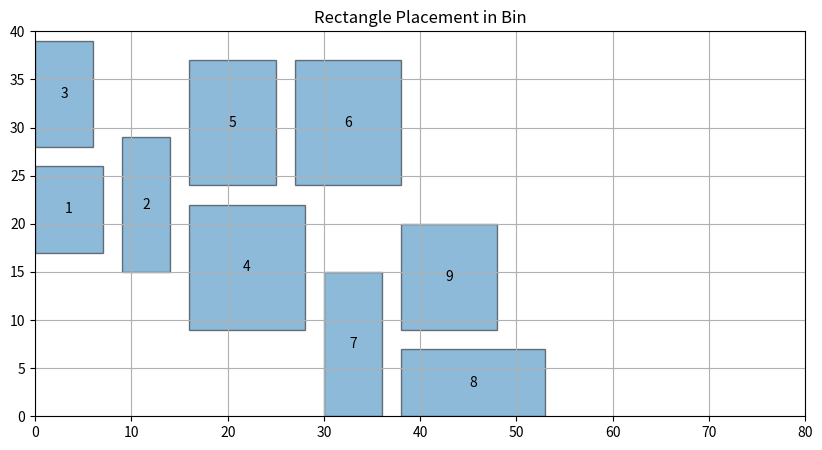

This figure's Python source:
import numpy as np
import matplotlib.pyplot as plt
import random

# Define the bin dimensions
BIN_WIDTH = 80
BIN_HEIGHT = 40

# Define the number of rectangles
NUM_RECTANGLES = 9

# Generate random rectangles
rectangles = []
for i in range(NUM_RECTANGLES):
    width = random.randint(5, 15)
    height = random.randint(5, 15)
    rectangles.append((width, height))

# Define the positions of the rectangles
positions = [(0, 0)] * NUM_RECTANGLES

# Function to check if a rectangle can be placed
def can_place(pos, rect, positions):
    x, y = pos
    w, h = rect
    # Check boundaries
    if x < 0 or y < 0 or x + w > BIN_WIDTH or y + h > BIN_HEIGHT:
        return False
    # Check for overlaps
    for (px, py), (pw, ph) in zip(positions, rectangles):
        if not (x + w + 1 < px or x > px + pw + 1 or y + h + 1 < py or y > py + ph + 1):
            return False
    return True

# Function to place rectangles
def place_rectangles():
    for i in range(NUM_RECTANGLES):
        placed = False
        for x in range(BIN_WIDTH):
            for y in range(BIN_HEIGHT):
                if can_place((x, y), rectangles[i], positions):
                    positions[i] = (x, y)
                    placed = True
                    break
            if placed:
                break

# Place rectangles
place_rectangles()

# Visualization
def plot_bin():
    plt.figure(figsize=(10, 5))
    plt.xlim(0, BIN_WIDTH)
    plt.ylim(0, BIN_HEIGHT)
    plt.gca().set_aspect('equal', adjustable='box')
    
    for i, (pos, rect) in enumerate(zip(positions, rectangles)):
        x, y = pos
        w, h = rect
        plt.gca().add_patch(plt.Rectangle((x, y), w, h, fill=True, edgecolor='black', alpha=0.5))
        plt.text(x + w / 2, y + h / 2, str(i + 1), ha='center', va='center')

    plt.title('Rectangle Placement in Bin')
    plt.grid()
    plt.show()

# Plot the result
plot_bin()